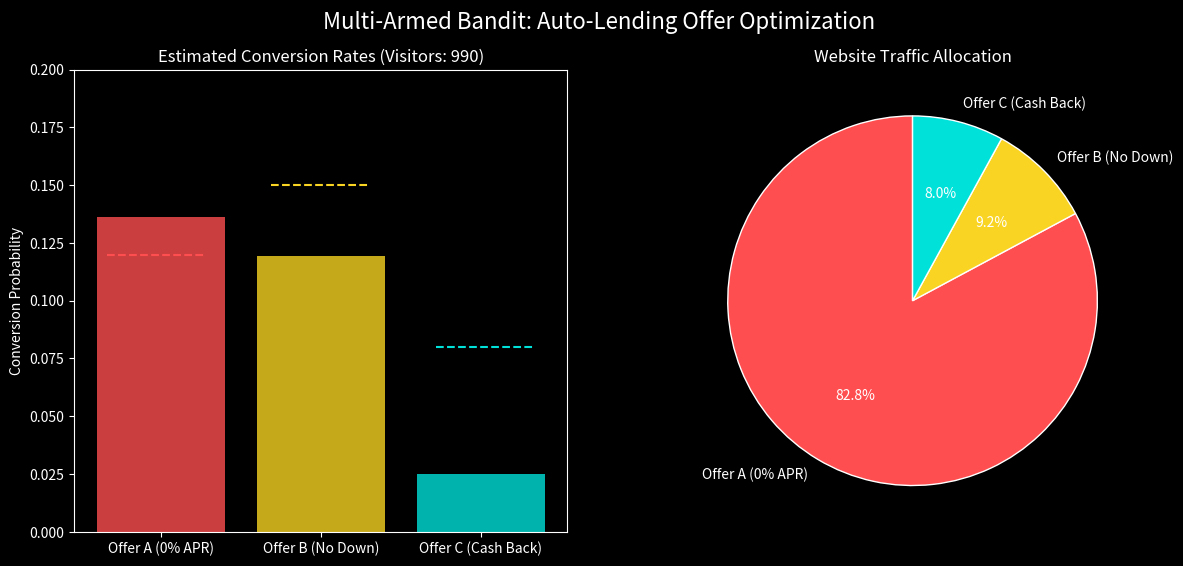

Source code (Python):
import numpy as np
import matplotlib.pyplot as plt
import matplotlib.animation as animation

# Context: We have 3 Auto Loan Offers for our website visitors
# Offer A: 0% APR, but higher vehicle price
# Offer B: Zero Down Payment, standard APR
# Offer C: $1000 Cash Back, standard APR

true_conversion_rates = [0.12, 0.15, 0.08]  # Unknown to the algorithm
offers = ["Offer A (0% APR)", "Offer B (No Down)", "Offer C (Cash Back)"]
colors = ['#FF4E50', '#F9D423', '#00E1D9']

n_arms = len(true_conversion_rates)
iterations = 1000

# Arrays to keep track of Bandit state
pulls = np.zeros(n_arms)
successes = np.zeros(n_arms)
estimated_rates = np.zeros((iterations, n_arms))

def epsilon_greedy(epsilon, step, q_values):
    if np.random.rand() < epsilon:
        return np.random.randint(n_arms)
    else:
        return np.argmax(q_values)

# Setup figure
plt.style.use('dark_background')
fig, (ax1, ax2) = plt.subplots(1, 2, figsize=(14, 6))

fig.suptitle('Multi-Armed Bandit: Auto-Lending Offer Optimization', color='white', fontsize=16)

def update(frame):
    # Simulate batch of 10 visitors per frame
    for _ in range(10):
        # Epsilon decays over time (Exploration -> Exploitation)
        epsilon = max(0.01, 0.5 * (1 - (frame * 10) / iterations))
        
        # Calculate current estimated success rates
        current_q = np.where(pulls > 0, successes / pulls, 0.5)  # Optimistic initial value
        
        # Choose action
        action = epsilon_greedy(epsilon, frame, current_q)
        
        # Observe reward (user converts or not based on true probability)
        reward = 1 if np.random.rand() < true_conversion_rates[action] else 0
        
        # Update trackers
        pulls[action] += 1
        successes[action] += reward
        
    current_q = np.where(pulls > 0, successes / pulls, 0)
    
    # Left subplot: Estimated Conversion Rates converging
    ax1.clear()
    ax1.bar(offers, current_q, color=colors, alpha=0.8)
    for idx, true_rate in enumerate(true_conversion_rates):
        ax1.axhline(y=true_rate, color=colors[idx], linestyle='--', xmax=(idx+0.8)/n_arms, xmin=(idx+0.2)/n_arms)
    ax1.set_ylim(0, 0.2)
    ax1.set_title(f"Estimated Conversion Rates (Visitors: {frame*10})")
    ax1.set_ylabel("Conversion Probability")
    
    # Right subplot: Traffic Distribution (Agent learning to exploit best offer)
    ax2.clear()
    ax2.pie(pulls + 1, labels=offers, colors=colors, autopct='%1.1f%%', startangle=90, 
            wedgeprops={'edgecolor': 'w', 'linewidth': 1, 'antialiased': True})
    ax2.set_title("Website Traffic Allocation")
    
    return [ax1, ax2]

print("Simulating Multi-Armed Bandit...")
anim = animation.FuncAnimation(fig, update, frames=100, interval=100, blit=False)

filename = 'mab_optimization.gif'
anim.save(filename, writer='pillow', fps=10)
print(f"✅ Saved animation -> {filename}")
